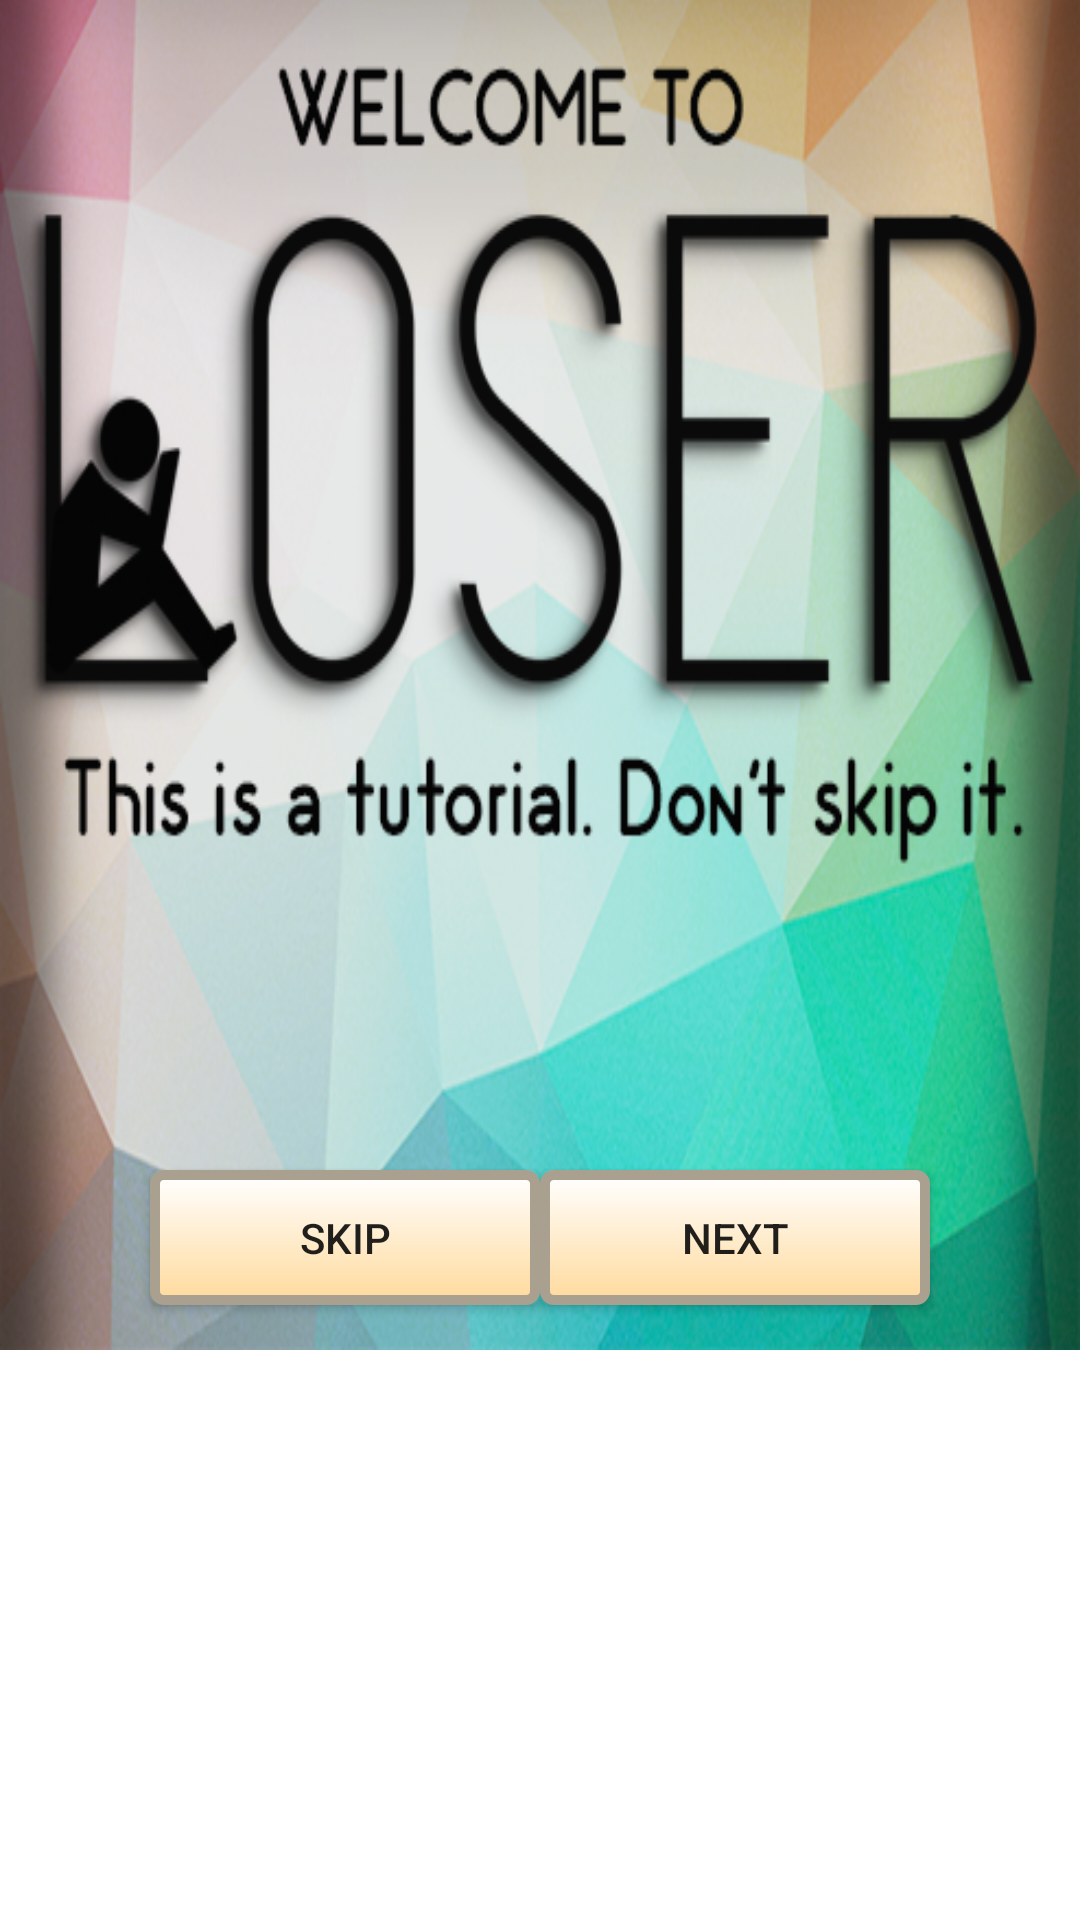

Produce the Android XML layout that renders to this screen, including the resource entries it uses.
<!-- AndroidManifest.xml: application theme AppTheme -->
<!-- res/layout/fragment_tut1.xml -->
<RelativeLayout android:layout_height="wrap_content" android:layout_width="wrap_content"
    xmlns:android="http://schemas.android.com/apk/res/android"
    android:orientation="vertical">
    <ScrollView xmlns:android="http://schemas.android.com/apk/res/android"
        android:layout_width="fill_parent"
        android:layout_height="fill_parent"
        android:orientation="vertical" >
        <FrameLayout xmlns:android="http://schemas.android.com/apk/res/android"
            xmlns:tools="http://schemas.android.com/tools"
            android:layout_width="match_parent"
            android:layout_height="match_parent"
            android:background="@mipmap/secdefaulttut1_2"
            android:minHeight="450dp"
            xmlns:app="http://schemas.android.com/apk/res-auto">


            

            <Button
                android:layout_width="130dp"
                android:layout_height="45dp"
                android:background="@drawable/my_button_bg"
                android:text="Skip"
                android:id="@+id/buttonSkip1"
                android:layout_marginTop="390dp"
                android:layout_marginLeft="50dp"
                android:layout_centerHorizontal="true"
                android:layout_gravity="left"
                android:onClick="functionSkipTut" />

                <Button
                    android:layout_width="130dp"
                    android:layout_height="45dp"
                    android:background="@drawable/my_button_bg"
                    android:text="Next"
                    android:id="@+id/buttonNext1"
                    android:layout_marginTop="390dp"
                    android:layout_marginRight="50dp"
                    android:layout_centerHorizontal="true"
                    android:layout_gravity="right"
                    android:onClick="functionTut2" />


        </FrameLayout>
    </ScrollView></RelativeLayout>
<!-- resources referenced by this layout -->
<resources>
  <!-- drawable my_button_bg (drawable) -->
  <?xml version="1.0" encoding="utf-8"?>
  <shape xmlns:android="http://schemas.android.com/apk/res/android"
      android:shape="rectangle">
  
      <gradient android:startColor="#FFFFFF"
          android:endColor="#ffda9d"
          android:angle="270" />
      <corners android:radius="3sp" />
      <stroke android:width="10px" android:color="#aaa090" />
  </shape>
  <!-- mipmap secdefaulttut1_2: png bitmap (mipmap-xhdpi, 305284 bytes) -->
</resources>
